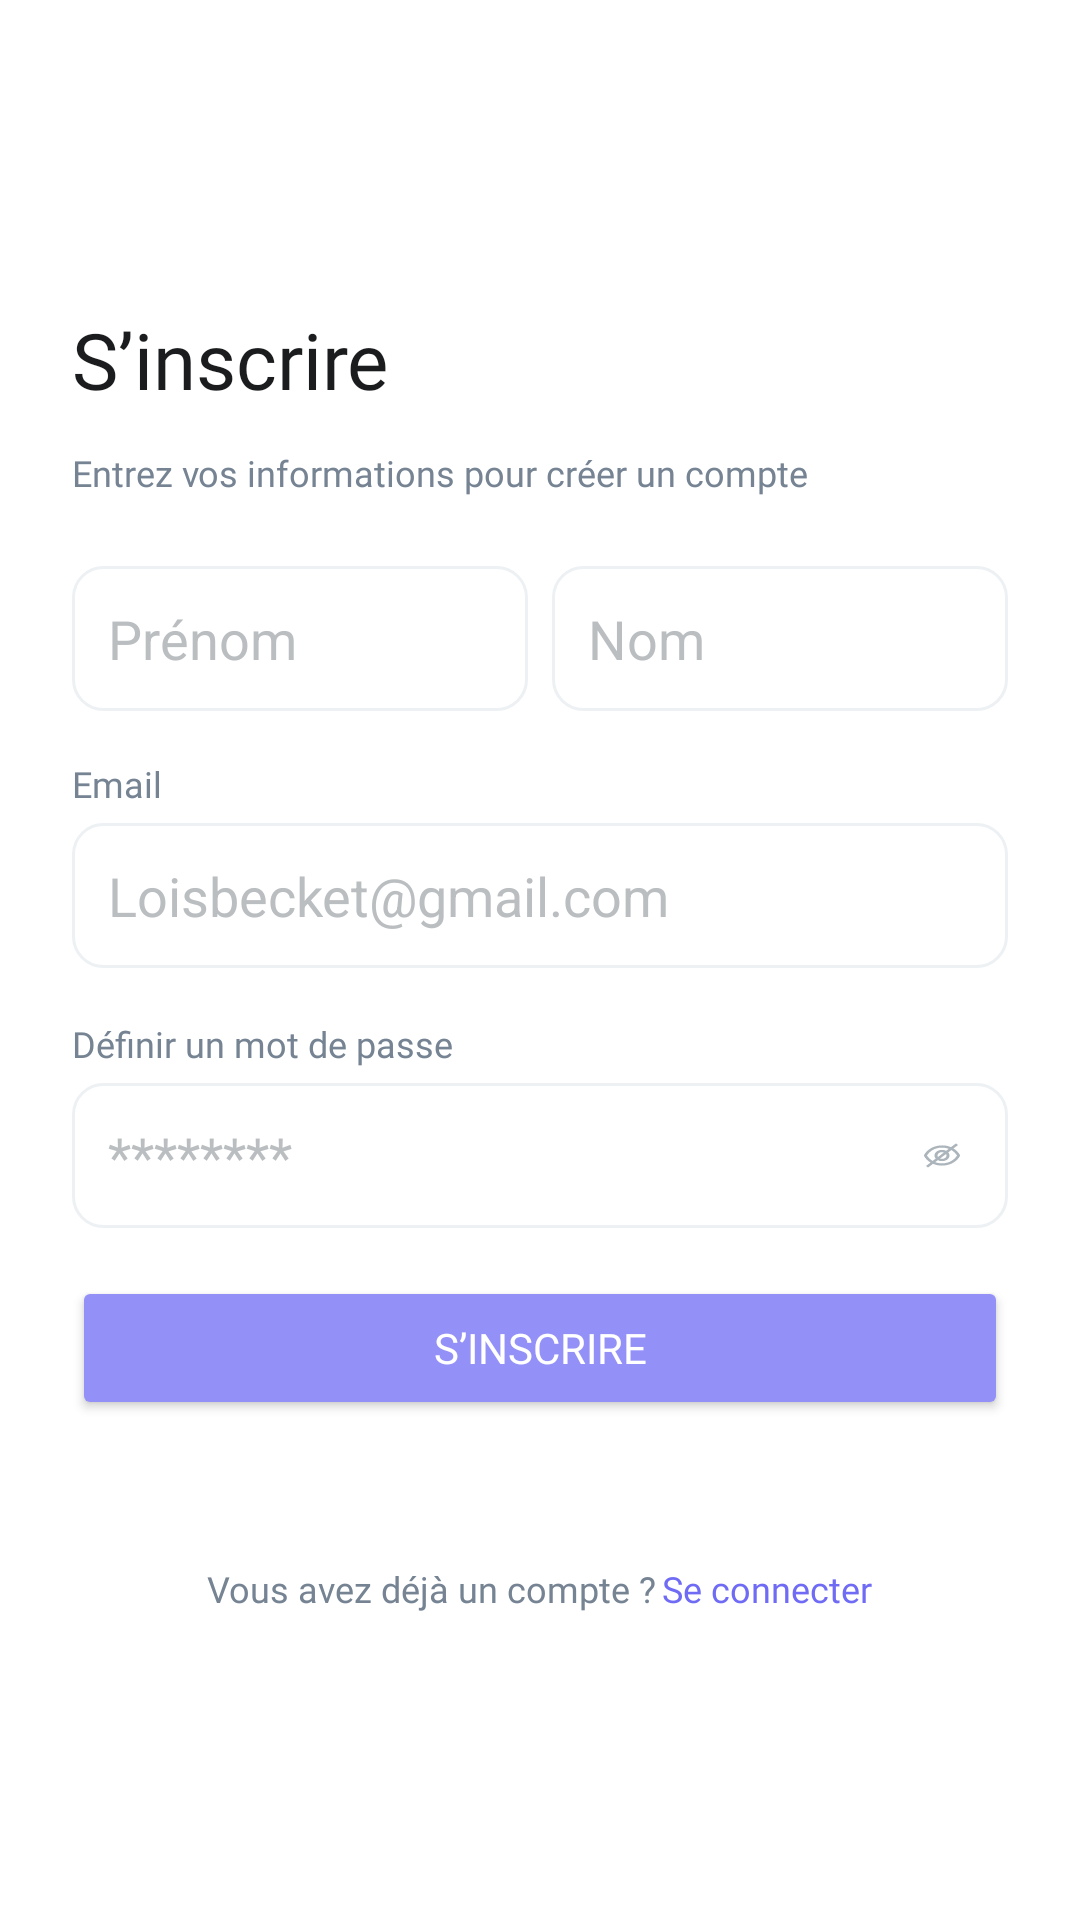

Layout XML and referenced resources for this Android screen:
<!-- AndroidManifest.xml: application theme Theme.ManagePass -->
<!-- res/layout/activity_signup.xml -->
<?xml version="1.0" encoding="utf-8"?>
<androidx.constraintlayout.widget.ConstraintLayout xmlns:android="http://schemas.android.com/apk/res/android"
    xmlns:app="http://schemas.android.com/apk/res-auto"
    xmlns:tools="http://schemas.android.com/tools"
    android:id="@+id/main"
    android:layout_width="match_parent"
    android:layout_height="match_parent"
    tools:context=".signup" android:background="@color/white">
    <LinearLayout
        android:layout_width="match_parent"
        android:layout_height="match_parent"
        android:orientation="vertical"
        android:layout_marginLeft="24dp" android:layout_marginRight="24dp"  android:gravity="center_vertical">
    
    <TextView
        android:id="@+id/register_page_title"
        style="@style/largebold"
        android:layout_width="wrap_content"
        android:layout_height="wrap_content"
        android:text="@string/register_page_title"  />
        
        <TextView
            android:id="@+id/register_page_description"
            style="@style/xs_medium"
            android:layout_width="wrap_content"
            android:layout_height="wrap_content"
            android:layout_marginTop="12dp"
            android:text="@string/register_page_description" />
        
        <LinearLayout
            android:layout_width="match_parent"
            android:layout_height="wrap_content"
            android:orientation="horizontal"
            android:layout_marginTop="23dp">

            
            <EditText
                android:id="@+id/register_input_prenom"
                android:layout_width="0dp"
                android:layout_height="wrap_content"
                android:layout_weight="1"
                android:background="@drawable/edit_text_border"
                android:hint="@string/register_page_placeholder_prenom"
                android:padding="12dp"
                android:textColorHint="@color/gray_placeholder"
                android:layout_marginEnd="8dp" />

            
            <EditText
                android:id="@+id/register_input_nom"
                android:layout_width="0dp"
                android:layout_height="wrap_content"
                android:layout_weight="1"
                android:background="@drawable/edit_text_border"
                android:hint="@string/register_page_placeholder_nom"
                android:padding="12dp"
                android:textColorHint="@color/gray_placeholder" />
        </LinearLayout>

        
        <TextView
            android:id="@+id/register_email_label"
            style="@style/xs_medium"
            android:layout_width="wrap_content"
            android:layout_height="wrap_content"
            android:layout_marginTop="16dp"
            android:layout_marginBottom="5dp"
            android:text="@string/login_page_label_email" />
        
        <EditText
            android:id="@+id/register_email_input"
            android:layout_width="match_parent"
            android:layout_height="wrap_content"
            android:background="@drawable/edit_text_border"
            android:hint="@string/login_page_placeholder_email"
            android:padding="12dp"
            android:textColorHint="@color/gray_placeholder" />
        
        <TextView
            android:id="@+id/register_password_label"
            style="@style/xs_medium"
            android:layout_width="wrap_content"
            android:layout_height="wrap_content"
            android:layout_marginTop="17dp"
            android:layout_marginBottom="5dp"
            android:text="@string/register_label_password" />
        
        <RelativeLayout
            android:layout_width="match_parent"
            android:layout_height="wrap_content"
            >
            
            <EditText
                android:id="@+id/register_password_input"
                android:layout_width="match_parent"
                android:layout_height="wrap_content"
                android:hint="@string/login_page_placeholder_password"
                android:padding="12dp"
                android:inputType="textPassword"
                android:textColorHint="@color/gray_placeholder" android:background="@drawable/edit_text_border"  />

            
            <ImageView
                android:id="@+id/eye_icon"
                android:layout_width="24dp"
                android:layout_height="wrap_content"
                android:layout_alignParentEnd="true"
                android:layout_centerVertical="true"
                android:layout_marginEnd="10dp"
                android:src="@drawable/icon_eye_off"
                android:clickable="true"
                android:focusable="true" />
        </RelativeLayout>
        
        <Button
            android:id="@+id/sign_up_button"
            style="@style/s_semibold_white"
            android:layout_width="match_parent"
            android:layout_height="wrap_content"
            android:layout_marginBottom="16dp"
            android:layout_marginTop="16dp"
            android:backgroundTint="@color/mauve_pastel"
            android:text="@string/register_page_button_sign_up" />
        <LinearLayout
            android:layout_width="match_parent"
            android:layout_height="wrap_content"
            android:orientation="horizontal"
            android:gravity="center"
            android:layout_marginTop="32dp">

            
            <TextView
                android:id="@+id/create_account_text"
                style="@style/xs_medium"
                android:layout_width="wrap_content"
                android:layout_height="wrap_content"
                android:text="@string/register_text_signin_account"
                />

            
            <TextView
                android:id="@+id/sign_in_text"
                style="@style/xs_medium"
                android:layout_width="wrap_content"
                android:layout_height="wrap_content"
                android:text="@string/register_text_signin"
                android:layout_marginStart="2dp"
                android:textColor="@color/bleu_violet"
                android:clickable="true"
                android:focusable="true" />
        </LinearLayout>

    </LinearLayout>

</androidx.constraintlayout.widget.ConstraintLayout>
<!-- resources referenced by this layout -->
<resources>
  <color name="bleu_violet">#6F6BF5</color>
  <color name="gray_placeholder">#BBBEC0</color>
  <color name="mauve_pastel">#9390F7</color>
  <color name="white">#FFFFFFFF</color>
  <!-- drawable edit_text_border (drawable) -->
  <?xml version="1.0" encoding="utf-8"?>
  <selector xmlns:android="http://schemas.android.com/apk/res/android">
      <item>
          <shape>
              <solid android:color="#FFFFFF" />
              <stroke
                  android:width="1dp"
                  android:color="#EDF1F3" />
              <corners android:radius="10dp" />
          </shape>
      </item>
  </selector>
  <string name="login_page_label_email">Email</string>
  <string name="login_page_placeholder_email">Loisbecket@gmail.com</string>
  <string name="login_page_placeholder_password">********</string>
  <string name="register_label_password">Définir un mot de passe</string>
  <string name="register_page_button_sign_up">S’inscrire</string>
  <string name="register_page_description">Entrez vos informations pour créer un compte</string>
  <string name="register_page_placeholder_nom">Nom</string>
  <string name="register_page_placeholder_prenom">Prénom</string>
  <string name="register_page_title">S\’inscrire</string>
  <string name="register_text_signin">Se connecter</string>
  <string name="register_text_signin_account">Vous avez déjà un compte ? </string>
  <style name="largebold" parent="lexend_bold">
          <item name="android:textColor">@color/neutral</item>
          <item name="android:textSize">26dp</item>
      </style>
  <style name="s_semibold_white" parent="lexend_semibold">
          <item name="android:textColor">@color/white</item>
          <item name="android:textSize">14dp</item>
      </style>
  <style name="xs_medium" parent="lexend_medium">
          <item name="android:textColor">@color/gris_ardoise</item>
          <item name="android:textSize">12dp</item>
      </style>
  <style name="Theme.ManagePass" parent="Base.Theme.ManagePass" />
  <style name="lexend_bold">
          <item name="android:fontFamily">@font/lexendbold</item>
      </style>
  <color name="neutral">#1A1C1E</color>
  <style name="lexend_semibold">
          <item name="android:fontFamily">@font/lexendsemibold</item>
      </style>
  <style name="lexend_medium">
          <item name="android:fontFamily">@font/lexendmedium</item>
      </style>
  <color name="gris_ardoise">#758393</color>
  <style name="Base.Theme.ManagePass" parent="Theme.Material3.DayNight.NoActionBar">
          
          
      </style>
</resources>
